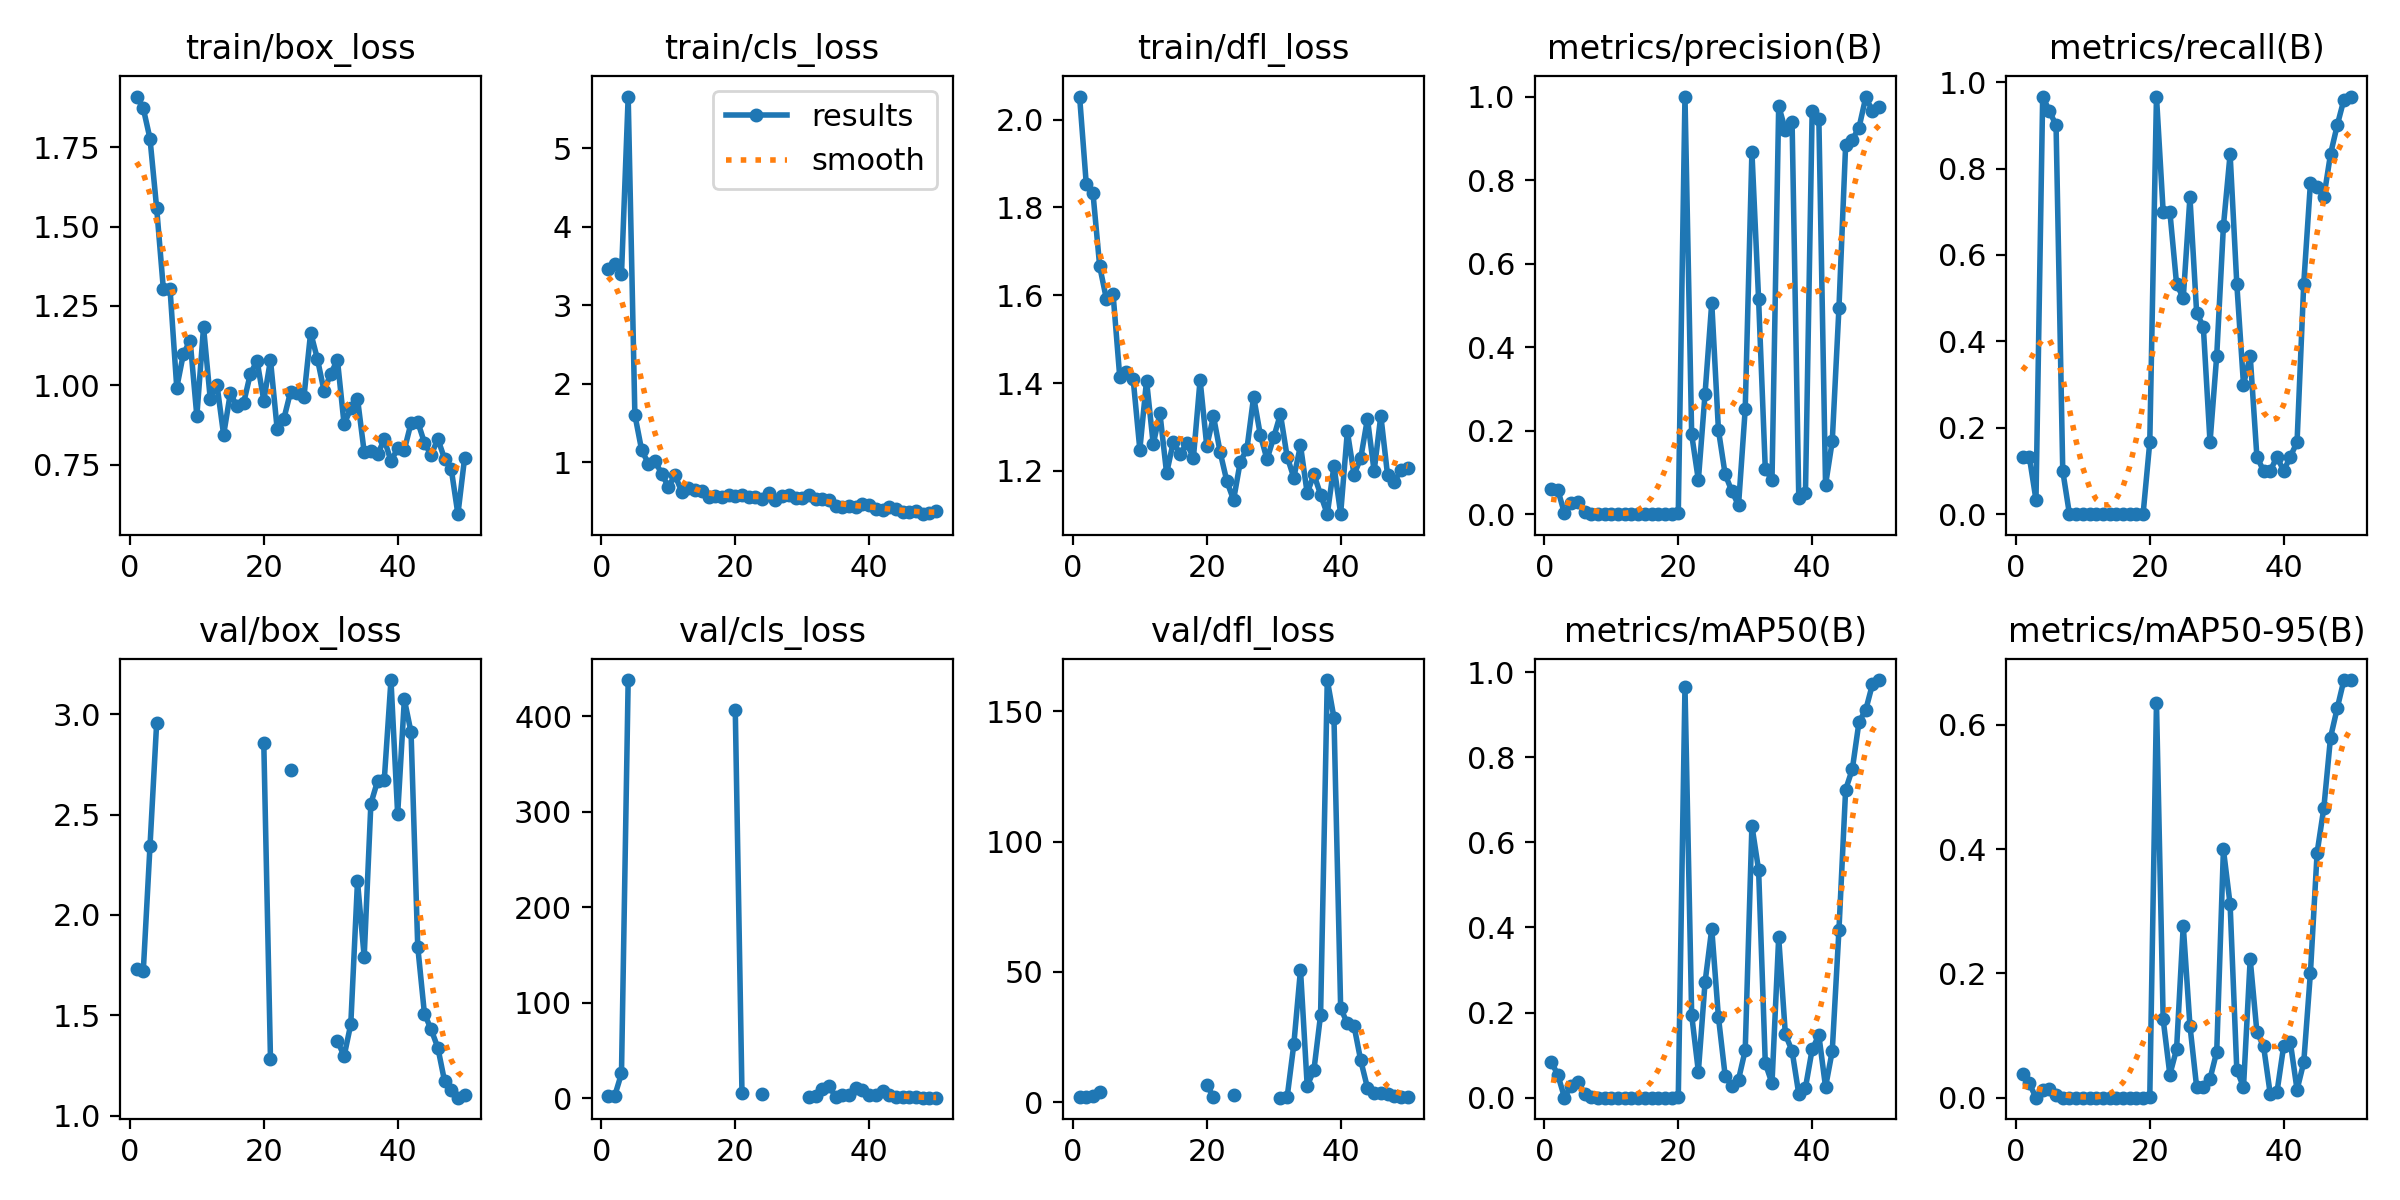

The data file committed next to this chart (first rows):
epoch, time, train/box_loss, train/cls_loss, train/dfl_loss, metrics/precision(B), metrics/recall(B), metrics/mAP50(B), metrics/mAP50-95(B), val/box_loss, val/cls_loss, val/dfl_loss, lr/pg0, lr/pg1, lr/pg2
1, 1.771, 1.91, 3.466, 2.052, 0.06041, 0.1333, 0.08489, 0.03881, 1.728, 2.389, 2.221, 6e-05, 6e-05, 6e-05
2, 2.796, 1.873, 3.532, 1.852, 0.0587, 0.1333, 0.05395, 0.02302, 1.721, 2.537, 2.198, 0.0001372, 0.0001372, 0.0001372
3, 4.001, 1.778, 3.395, 1.832, 0.00171, 0.03333, 0.00036, 6e-05, 2.342, 25.78, 2.56, 0.0002113, 0.0002113, 0.0002113
4, 6.122, 1.558, 5.661, 1.666, 0.02582, 0.9667, 0.02844, 0.01262, 2.958, 437.9, 3.863, 0.0002822, 0.0002822, 0.0002822
5, 8.053, 1.303, 1.606, 1.592, 0.02954, 0.9333, 0.03747, 0.01363, nan, nan, nan, 0.0003499, 0.0003499, 0.0003499
6, 10.03, 1.302, 1.163, 1.603, 0.00582, 0.9, 0.0079, 0.00417, nan, nan, nan, 0.0004145, 0.0004145, 0.0004145
7, 12.01, 0.9926, 0.9862, 1.414, 0.00039, 0.1, 0.00044, 7e-05, nan, nan, nan, 0.0004758, 0.0004758, 0.0004758
8, 13.92, 1.1, 1.017, 1.425, 0, 0, 0, 0, nan, nan, nan, 0.0005341, 0.0005341, 0.0005341
9, 15.86, 1.141, 0.8585, 1.409, 0, 0, 0, 0, nan, nan, nan, 0.0005891, 0.0005891, 0.0005891
10, 17.96, 0.9029, 0.6907, 1.248, 0, 0, 0, 0, nan, nan, nan, 0.000641, 0.000641, 0.000641
11, 19.85, 1.183, 0.8368, 1.406, 0, 0, 0, 0, nan, nan, nan, 0.0006897, 0.0006897, 0.0006897
12, 21.76, 0.958, 0.6267, 1.261, 0, 0, 0, 0, nan, nan, nan, 0.0007353, 0.0007353, 0.0007353
13, 23.68, 1.002, 0.6711, 1.331, 0, 0, 0, 0, nan, nan, nan, 0.0007776, 0.0007776, 0.0007776
14, 25.52, 0.8439, 0.6469, 1.195, 0, 0, 0, 0, nan, nan, nan, 0.0008169, 0.0008169, 0.0008169
15, 27.37, 0.9745, 0.6315, 1.266, 0, 0, 0, 0, nan, nan, nan, 0.0008529, 0.0008529, 0.0008529
16, 29.23, 0.9334, 0.5547, 1.238, 0, 0, 0, 0, nan, nan, nan, 0.0008858, 0.0008858, 0.0008858
17, 31.36, 0.9452, 0.5789, 1.263, 0, 0, 0, 0, nan, nan, nan, 0.0009155, 0.0009155, 0.0009155
18, 33.2, 1.037, 0.5553, 1.229, 0, 0, 0, 0, nan, nan, nan, 0.000942, 0.000942, 0.000942
19, 35.06, 1.077, 0.5887, 1.407, 0, 0, 0, 0, nan, nan, nan, 0.0009654, 0.0009654, 0.0009654
20, 36.92, 0.9518, 0.5675, 1.256, 0.00203, 0.1667, 0.00095, 0.00063, 2.859, 406.3, 6.566, 0.0009856, 0.0009856, 0.0009856
21, 38.79, 1.08, 0.5882, 1.324, 1, 0.9667, 0.9655, 0.6352, 1.284, 5.444, 2.117, 0.001003, 0.001003, 0.001003
22, 41.25, 0.8621, 0.5535, 1.242, 0.1909, 0.7, 0.1944, 0.1258, nan, nan, nan, 0.001017, 0.001017, 0.001017
23, 43.23, 0.8944, 0.5621, 1.176, 0.08159, 0.7, 0.06147, 0.03709, nan, nan, nan, 0.001027, 0.001027, 0.001027
24, 45.07, 0.9793, 0.533, 1.134, 0.2885, 0.5333, 0.2712, 0.0778, 2.724, 4.517, 2.724, 0.001035, 0.001035, 0.001035
25, 46.89, 0.976, 0.6152, 1.22, 0.5061, 0.5, 0.3968, 0.2766, nan, nan, nan, 0.001039, 0.001039, 0.001039
26, 48.76, 0.9632, 0.5242, 1.25, 0.2015, 0.7333, 0.189, 0.116, nan, nan, nan, 0.00101, 0.00101, 0.00101
27, 50.55, 1.166, 0.5721, 1.369, 0.09566, 0.4667, 0.05189, 0.01723, nan, nan, nan, 0.0009704, 0.0009704, 0.0009704
28, 52.6, 1.084, 0.5897, 1.282, 0.05519, 0.4333, 0.02726, 0.01666, nan, nan, nan, 0.0009308, 0.0009308, 0.0009308
29, 54.43, 0.9825, 0.5524, 1.226, 0.02155, 0.1667, 0.04263, 0.03035, nan, nan, nan, 0.0008912, 0.0008912, 0.0008912
30, 56.23, 1.036, 0.5515, 1.276, 0.2516, 0.3667, 0.1116, 0.07377, nan, nan, nan, 0.0008516, 0.0008516, 0.0008516
31, 58.05, 1.08, 0.5834, 1.329, 0.8676, 0.6667, 0.639, 0.3992, 1.373, 1.332, 1.772, 0.000812, 0.000812, 0.000812
32, 59.88, 0.8769, 0.5334, 1.233, 0.5141, 0.8333, 0.535, 0.311, 1.297, 2.347, 1.845, 0.0007724, 0.0007724, 0.0007724
33, 61.71, 0.927, 0.5287, 1.185, 0.1075, 0.5333, 0.08061, 0.04468, 1.456, 9.93, 22.17, 0.0007328, 0.0007328, 0.0007328
34, 63.52, 0.9583, 0.5172, 1.258, 0.08212, 0.3, 0.034, 0.01697, 2.167, 12.51, 50.85, 0.0006932, 0.0006932, 0.0006932
35, 65.47, 0.7892, 0.4456, 1.149, 0.9775, 0.3667, 0.3765, 0.2228, 1.791, 1.475, 6.354, 0.0006536, 0.0006536, 0.0006536
36, 67.31, 0.7927, 0.4294, 1.192, 0.9197, 0.1333, 0.1485, 0.1059, 2.554, 2.734, 12.24, 0.000614, 0.000614, 0.000614
37, 69.12, 0.782, 0.4515, 1.146, 0.9402, 0.1, 0.11, 0.08265, 2.667, 3.107, 33.48, 0.0005744, 0.0005744, 0.0005744
38, 70.93, 0.8294, 0.4324, 1.101, 0.03956, 0.1, 0.00858, 0.0055, 2.673, 10.72, 161.9, 0.0005348, 0.0005348, 0.0005348
39, 72.79, 0.7611, 0.4734, 1.212, 0.05098, 0.1333, 0.02366, 0.00885, 3.17, 8.379, 147.4, 0.0004952, 0.0004952, 0.0004952
40, 74.6, 0.8007, 0.462, 1.103, 0.9661, 0.1, 0.1136, 0.08294, 2.502, 3.005, 36.12, 0.0004556, 0.0004556, 0.0004556
41, 77.12, 0.7966, 0.4125, 1.29, 0.9466, 0.1333, 0.1465, 0.08895, 3.074, 3.678, 30.22, 0.000416, 0.000416, 0.000416
42, 78.96, 0.881, 0.3927, 1.192, 0.07016, 0.1667, 0.02513, 0.01274, 2.91, 6.915, 29.26, 0.0003764, 0.0003764, 0.0003764
43, 80.73, 0.885, 0.4286, 1.229, 0.1744, 0.5333, 0.1095, 0.05662, 1.841, 3.599, 16.03, 0.0003368, 0.0003368, 0.0003368
44, 82.5, 0.8188, 0.4101, 1.319, 0.4931, 0.7667, 0.3934, 0.2011, 1.508, 1.224, 5.595, 0.0002972, 0.0002972, 0.0002972
45, 84.31, 0.7795, 0.3702, 1.199, 0.8834, 0.7583, 0.7237, 0.3942, 1.429, 0.981, 3.679, 0.0002576, 0.0002576, 0.0002576
46, 86.1, 0.8311, 0.3643, 1.326, 0.8971, 0.7333, 0.7721, 0.4659, 1.339, 0.7997, 3.438, 0.000218, 0.000218, 0.000218
47, 88.09, 0.7685, 0.3851, 1.191, 0.9255, 0.8333, 0.883, 0.5794, 1.173, 0.6309, 3.185, 0.0001784, 0.0001784, 0.0001784
48, 89.89, 0.7368, 0.3411, 1.174, 0.9978, 0.9, 0.911, 0.6264, 1.126, 0.5896, 2.456, 0.0001388, 0.0001388, 0.0001388
49, 91.75, 0.5936, 0.3533, 1.203, 0.9664, 0.9595, 0.9709, 0.6718, 1.089, 0.4708, 2.003, 9.92e-05, 9.92e-05, 9.92e-05
50, 94.29, 0.7707, 0.3775, 1.206, 0.9738, 0.9667, 0.9814, 0.6716, 1.103, 0.4453, 1.981, 5.96e-05, 5.96e-05, 5.96e-05
